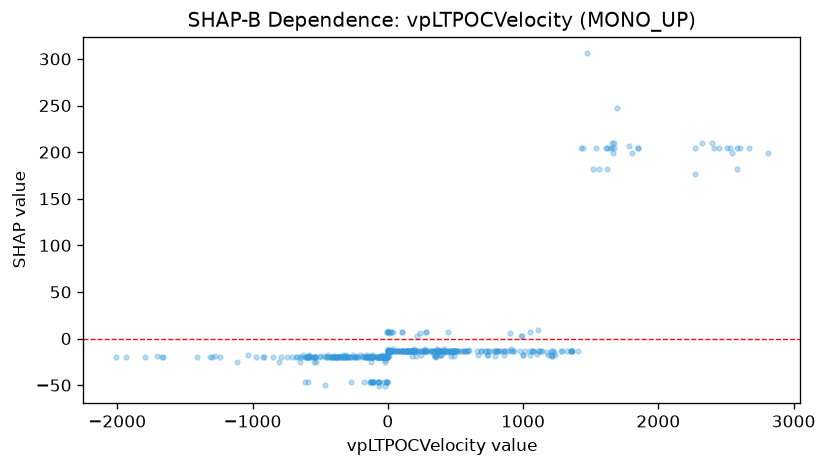

Source data for this figure (header and first rows):
feature_value, shap_value
-17.36, -50.38
-17.25, -23.18
376.5, -17.74
668, -17.74
738.3, -17.74
394.8, -17.12
394.8, -17.74
356, -19.76
213.8, 2.308
1000, -17.12
1000, -17.74
856.8, -17.74
1054, -17.74
985.6, 2.308
737.1, -17.74
1239, -17.74
1207, -17.74
352.2, -18.9
338, -17.74
1184, -17.12
1105, -16.61
991.2, 2.308
1803, 199
1782, 206.5
1696, 247.8
1476, 305.8
1666, 199.1
890.9, -12.98
488.5, -13.44
1227, -14.06
1181, -13.94
75.96, -13.44
1521, 181.7
2413, 204.6
2547, 199.1
2583, 204.6
2583, 181.7
2273, 176.1
40.43, -12.99
416.6, -14.06
416.4, -13.44
416.4, -12.99
331.3, -13.44
279.7, -13.44
346.5, -18.64
164.4, -13.44
172.2, -13.44
186.7, -13.44
453.4, -13.44
443.8, -13.44
180.3, -13.44
180.3, -13.44
205.7, -13.44
275.1, -13.44
-2.074, -13.44
319.2, -13.44
277, -13.44
335.4, -13.44
3.119, -18.64
3.119, -13.44
... 430 more rows
